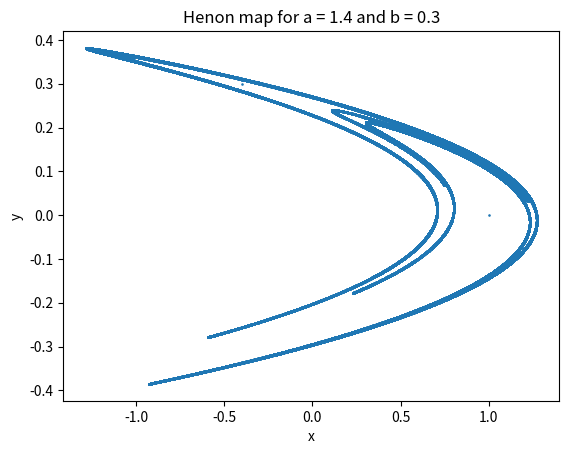

Write Python code to recreate this figure. (Note: this script raises an exception after producing the figure.)
import numpy as np
import matplotlib.pyplot as plt
# This program plots and saves the long-term behaviour
# of the Henon map.

# Parameters
a = 1.4
b = 0.3

# Sample Sizes
ntransient = 0
nsamples = 10**5

def henon(v):
    x, y = v
    return np.array([y + 1 - a*x**2, b*x])

def run(pos0, ntransient, nsamples):
    pos = pos0
    samples = np.zeros((nsamples, 2))
    for i in range(ntransient):
        pos = henon(pos)

    for i in range(nsamples):
        pos = henon(pos)
        samples[i] = pos

    return samples

def grapher(samples):
    x, y = samples.T
    plt.scatter(x, y, s=0.75)
    plt.xlabel("x")
    plt.ylabel("y")
    plt.title(f"Henon map for a = {a} and b = {b}")

if __name__ == "__main__":
    pos0 = np.array([0, 0])
    samples = run(pos0, ntransient, nsamples)
    grapher(samples)
    print(samples.shape)
    plt.savefig("plots/henon_map.png")
    plt.show()
